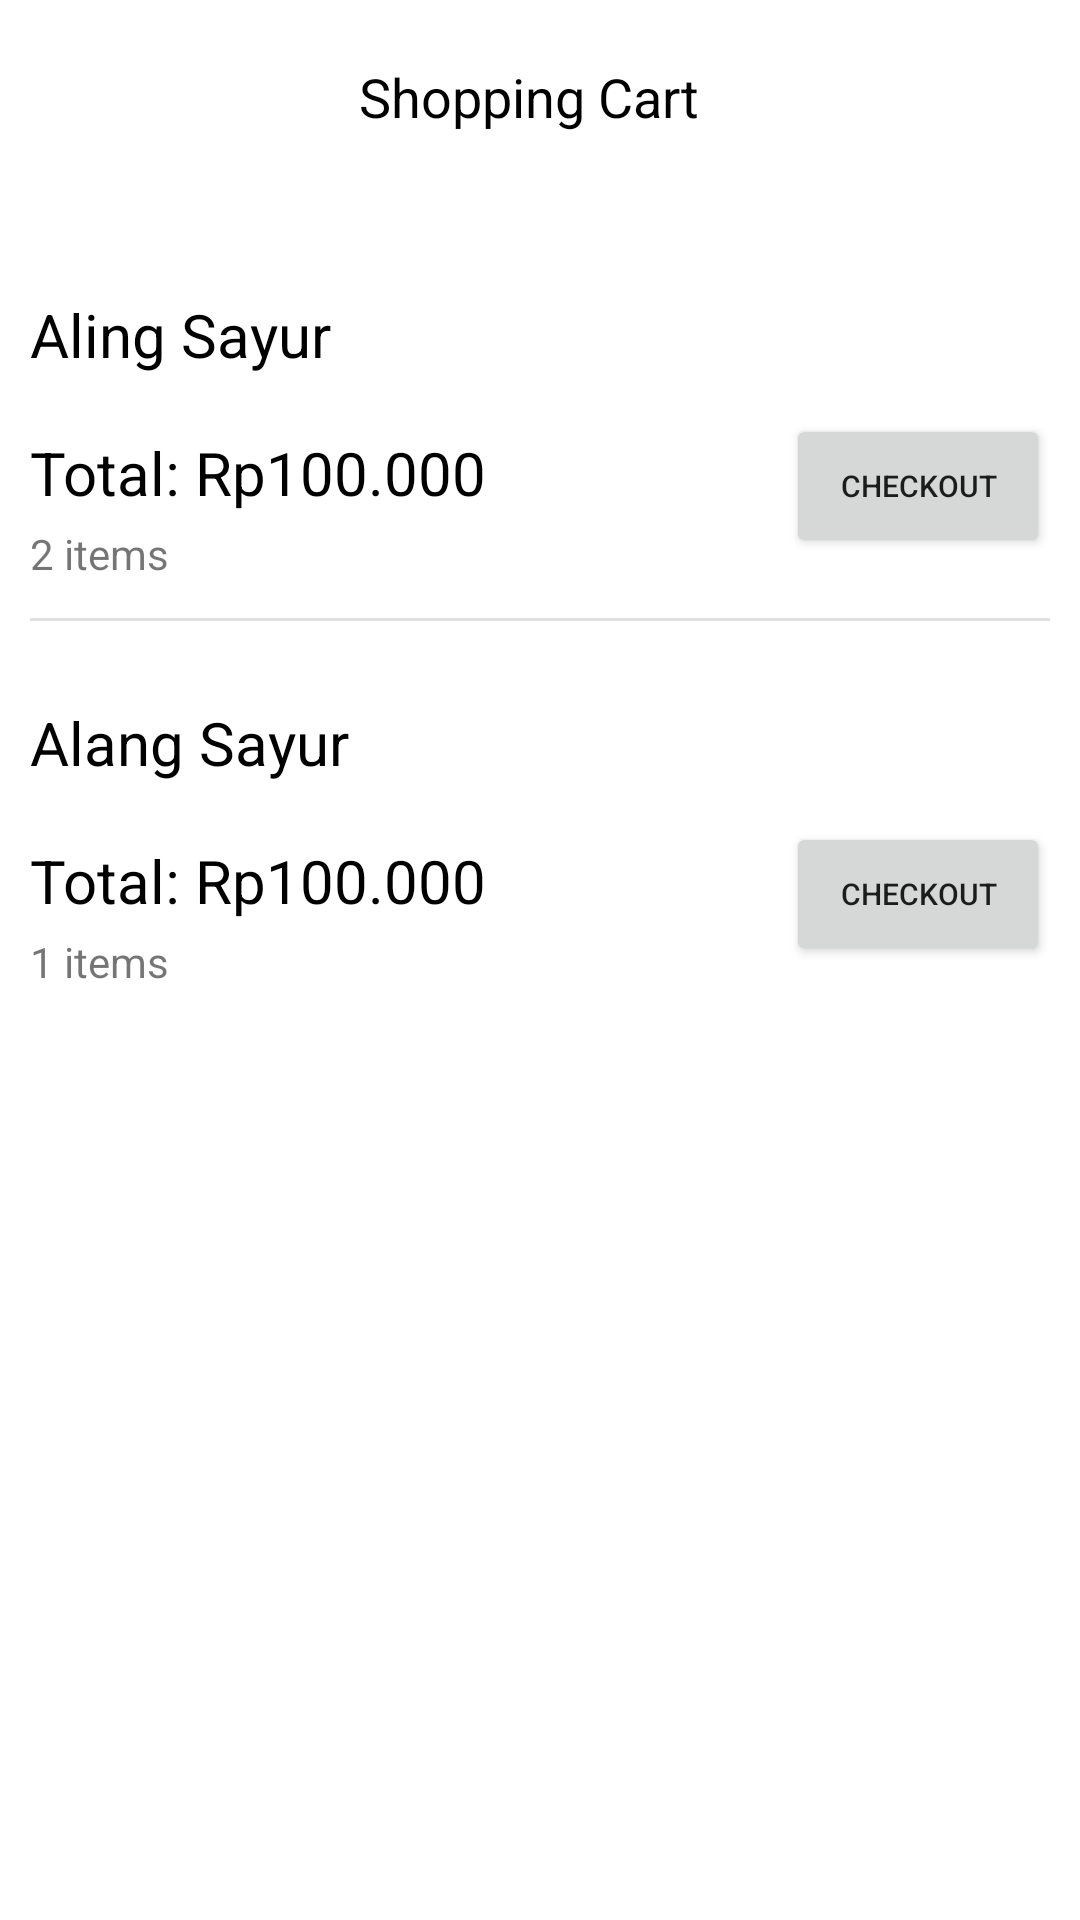

This screen was rendered from an Android layout file. Write that file and the resources it references.
<!-- AndroidManifest.xml: application theme Theme.Tkppluas -->
<!-- res/layout/activity_shopping_cart.xml -->
<?xml version="1.0" encoding="utf-8"?>
<ScrollView xmlns:android="http://schemas.android.com/apk/res/android"
    xmlns:app="http://schemas.android.com/apk/res-auto"
    xmlns:tools="http://schemas.android.com/tools"
    android:layout_width="match_parent"
    android:layout_height="match_parent"
    android:padding="@dimen/padding10"
    tools:context=".ShoppingCartActivity">

    <androidx.constraintlayout.widget.ConstraintLayout
        android:layout_width="match_parent"
        android:layout_height="match_parent"
        android:layout_marginTop="@dimen/margin10">
        <TextView
            android:id="@+id/tvStore1"
            android:layout_width="wrap_content"
            android:layout_height="wrap_content"
            android:layout_marginTop="48dp"
            android:text="Aling Sayur"
            style="@style/subTitleText"
            app:layout_constraintStart_toStartOf="parent"
            app:layout_constraintTop_toBottomOf="@+id/btnBack" />

        <ImageButton
            android:id="@+id/btnStore1"
            android:layout_width="20dp"
            android:layout_height="30dp"
            android:backgroundTint="@color/white"
            android:src="@drawable/ic_greater"
            app:layout_constraintBottom_toTopOf="@+id/rvShoppingCartItem"
            app:layout_constraintEnd_toEndOf="parent"
            app:tint="@color/black" />

        <Button
            android:id="@+id/btnCheckout"
            android:layout_width="wrap_content"
            android:layout_height="wrap_content"
            android:layout_marginTop="9dp"
            android:text="Checkout"
            android:textSize="10dp"
            app:layout_constraintBottom_toBottomOf="@+id/tvTotal"
            app:layout_constraintEnd_toEndOf="parent"
            app:layout_constraintTop_toTopOf="@+id/tvTotal"
            tools:ignore="OnClick" />

        <ImageButton
            android:id="@+id/btnBack"
            android:layout_width="20dp"
            android:layout_height="30dp"
            android:backgroundTint="@color/white"
            android:src="@drawable/ic_close"
            android:onClick="onBackBtnClicked"
            app:layout_constraintStart_toStartOf="parent"
            app:layout_constraintTop_toTopOf="parent"
            app:tint="@color/black" />

        <TextView
            android:id="@+id/tvTitlePage"
            style="@style/subTitleText"
            android:layout_width="wrap_content"
            android:layout_height="wrap_content"
            android:text="Shopping Cart"
            android:textSize="@dimen/normal_text_size"
            app:layout_constraintEnd_toEndOf="parent"
            app:layout_constraintHorizontal_bias="0.434"
            app:layout_constraintStart_toEndOf="@+id/btnBack"
            app:layout_constraintTop_toTopOf="parent" />

        <androidx.recyclerview.widget.RecyclerView
            android:id="@+id/rvShoppingCartItem"
            android:layout_width="match_parent"
            android:layout_height="wrap_content"
            android:layout_marginTop="3dp"
            app:layout_constraintEnd_toEndOf="parent"
            app:layout_constraintStart_toStartOf="parent"
            app:layout_constraintTop_toBottomOf="@+id/tvStore1" />


        <TextView
            android:id="@+id/tvTotal"
            style="@style/subTitleText"
            android:layout_width="wrap_content"
            android:layout_height="wrap_content"
            android:layout_marginTop="16dp"
            android:text="Total: Rp100.000"
            android:textColor="@color/textColorBlack"
            app:layout_constraintStart_toStartOf="parent"
            app:layout_constraintTop_toBottomOf="@+id/rvShoppingCartItem" />
        <TextView
            android:id="@+id/tvItemQuantity1"
            android:layout_width="wrap_content"
            android:layout_height="wrap_content"
            android:layout_marginTop="4dp"
            android:text="2 items"
            app:layout_constraintStart_toStartOf="parent"
            app:layout_constraintTop_toBottomOf="@+id/tvTotal" />
        <View
            android:id="@+id/divider1"
            android:layout_width="390dp"
            android:layout_height="1dp"
            android:layout_marginVertical="@dimen/margin20"
            android:background="?android:attr/listDivider"
            app:layout_constraintStart_toStartOf="parent"
            app:layout_constraintTop_toBottomOf="@+id/btnCheckout" />

        <TextView
            android:id="@+id/tvStore2"
            android:layout_width="wrap_content"
            android:layout_height="wrap_content"
            android:layout_marginTop="48dp"
            android:text="Alang Sayur"
            style="@style/subTitleText"
            app:layout_constraintStart_toStartOf="parent"
            app:layout_constraintTop_toBottomOf="@+id/btnCheckout" />

        <ImageButton
            android:id="@+id/btnStore2"
            android:layout_width="20dp"
            android:layout_height="30dp"
            android:backgroundTint="@color/white"
            android:src="@drawable/ic_greater"
            app:layout_constraintBottom_toTopOf="@+id/rvShoppingCartItem2"
            app:layout_constraintEnd_toEndOf="parent"
            app:tint="@color/black" />

        <androidx.recyclerview.widget.RecyclerView
            android:id="@+id/rvShoppingCartItem2"
            android:layout_width="match_parent"
            android:layout_height="wrap_content"
            android:layout_marginTop="3dp"
            app:layout_constraintEnd_toEndOf="parent"
            app:layout_constraintStart_toStartOf="parent"
            app:layout_constraintTop_toBottomOf="@+id/tvStore2" />

        <TextView
            android:id="@+id/tvTotal2"
            android:layout_width="wrap_content"
            android:layout_height="wrap_content"
            android:layout_marginTop="16dp"
            android:text="Total: Rp100.000"
            style="@style/subTitleText"
            android:textColor="@color/textColorBlack"
            app:layout_constraintStart_toStartOf="parent"
            app:layout_constraintTop_toBottomOf="@+id/rvShoppingCartItem2" />

        <Button
            android:id="@+id/btnCheckout2"
            android:layout_width="wrap_content"
            android:layout_height="wrap_content"
            android:layout_marginTop="9dp"
            android:text="Checkout"
            android:textSize="10dp"
            app:layout_constraintBottom_toBottomOf="@+id/tvTotal2"
            app:layout_constraintEnd_toEndOf="parent"
            app:layout_constraintTop_toTopOf="@+id/tvTotal2" />

        <TextView
            android:id="@+id/tvItemQuantity2"
            android:layout_width="wrap_content"
            android:layout_height="wrap_content"
            android:layout_marginTop="4dp"
            android:text="1 items"
            app:layout_constraintStart_toStartOf="parent"
            app:layout_constraintTop_toBottomOf="@+id/tvTotal2" />

    </androidx.constraintlayout.widget.ConstraintLayout>

</ScrollView>
<!-- resources referenced by this layout -->
<resources>
  <color name="black">#FF000000</color>
  <color name="textColorBlack">#FF000000</color>
  <color name="white">#FFFFFFFF</color>
  <dimen name="margin10">10dp</dimen>
  <dimen name="margin20">20dp</dimen>
  <dimen name="normal_text_size">18sp</dimen>
  <dimen name="padding10">10dp</dimen>
  <style name="subTitleText" parent="">
          <item name="android:textSize">@dimen/text20</item>
          <item name="android:textColor">@color/textColorBlack</item>
      </style>
  <style name="Theme.Tkppluas" parent="Theme.MaterialComponents.DayNight.NoActionBar">
          
          <item name="colorPrimary">@color/main_yellow_color</item>
          <item name="colorPrimaryVariant">@color/grey</item>
          <item name="colorOnPrimary">@color/black</item>
          
          <item name="colorSecondary">@color/teal_200</item>
          <item name="colorSecondaryVariant">@color/teal_700</item>
          <item name="colorOnSecondary">@color/black</item>
          
          <item name="android:statusBarColor" tools:targetApi="l">?attr/colorPrimaryVariant</item>
          
          
          
      </style>
  <dimen name="text20">20sp</dimen>
  <color name="main_yellow_color">#FFF246</color>
  <color name="grey">#707070</color>
  <color name="teal_200">#FF03DAC5</color>
  <color name="teal_700">#FF018786</color>
</resources>
